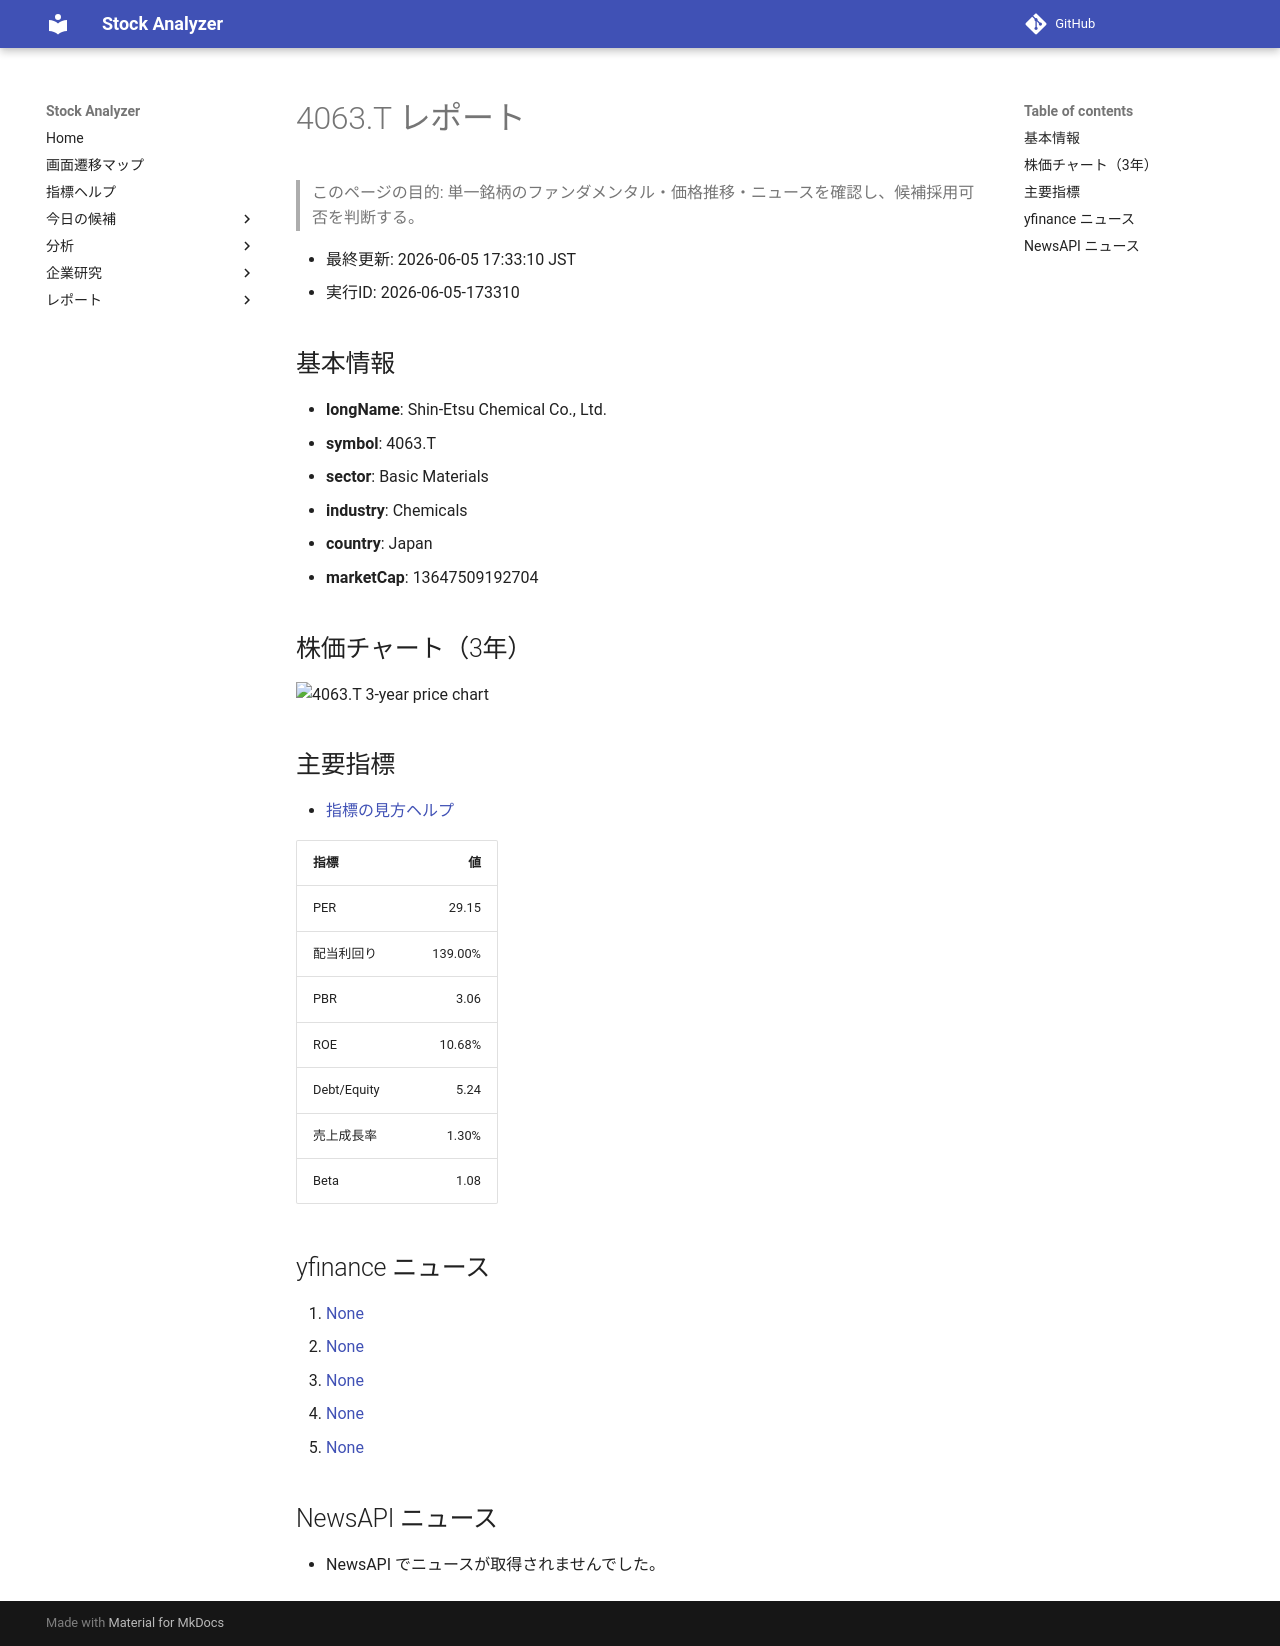

repository: Yumi-note/Making-APP · page: reports/2026-06-05/173310/4063_T/index.html · generator: mkdocs

# 4063.T レポート

> このページの目的: 単一銘柄のファンダメンタル・価格推移・ニュースを確認し、候補採用可否を判断する。

- 最終更新: 2026-06-05 17:33:10 JST
- 実行ID: 2026-06-05-173310

## 基本情報

- **longName**: Shin-Etsu Chemical Co., Ltd.
- **symbol**: 4063.T
- **sector**: Basic Materials
- **industry**: Chemicals
- **country**: Japan
- **marketCap**: 13647509192704

## 株価チャート（3年）

![4063.T 3-year price chart](4063_T_3y.png)

## 主要指標

- [指標の見方ヘルプ](../../../../indicators.md)

| 指標 | 値 |
|---|---:|
| PER | 29.15 |
| 配当利回り | 139.00% |
| PBR | 3.06 |
| ROE | 10.68% |
| Debt/Equity | 5.24 |
| 売上成長率 | 1.30% |
| Beta | 1.08 |

## yfinance ニュース

1. [None](None)
2. [None](None)
3. [None](None)
4. [None](None)
5. [None](None)

## NewsAPI ニュース

- NewsAPI でニュースが取得されませんでした。
